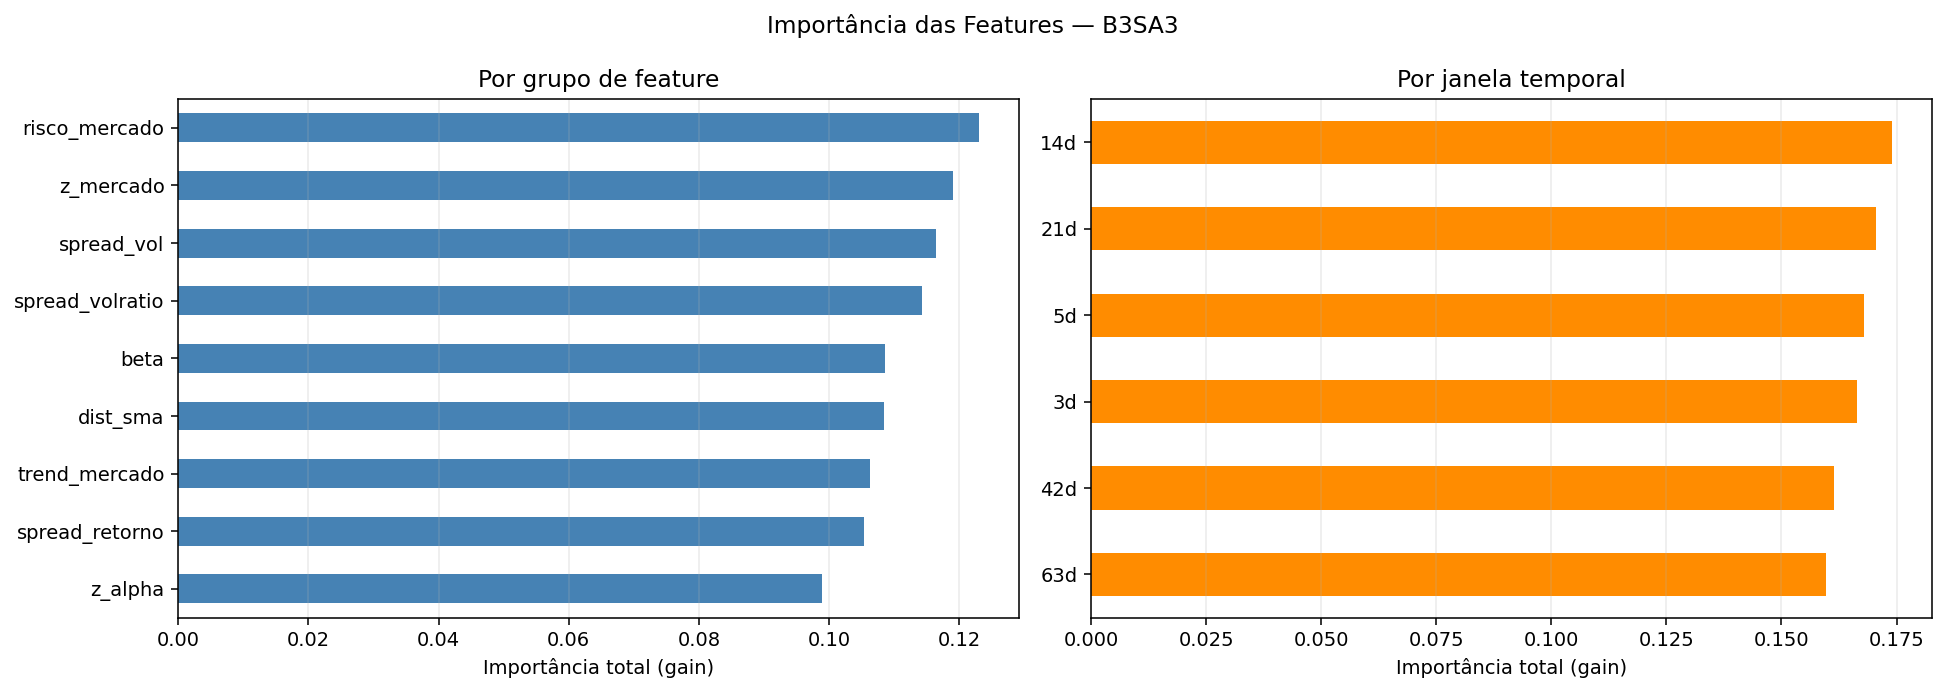

Source data for this figure (header and first rows):
feature, grupo, janela, importance
dist_sma_14d, dist_sma, 14d, 0.02535
z_mercado_5d, z_mercado, 5d, 0.02415
risco_mercado_21d, risco_mercado, 21d, 0.02279
spread_volratio_42d, spread_volratio, 42d, 0.02227
z_alpha_5d, z_alpha, 5d, 0.02205
z_mercado_14d, z_mercado, 14d, 0.02201
risco_mercado_3d, risco_mercado, 3d, 0.02199
risco_mercado_63d, risco_mercado, 63d, 0.02144
spread_volratio_5d, spread_volratio, 5d, 0.02139
risco_mercado_14d, risco_mercado, 14d, 0.02118
spread_vol_14d, spread_vol, 14d, 0.02115
trend_mercado_3d, trend_mercado, 3d, 0.02094
spread_volratio_21d, spread_volratio, 21d, 0.02079
z_mercado_63d, z_mercado, 63d, 0.02066
spread_retorno_14d, spread_retorno, 14d, 0.02057
spread_retorno_42d, spread_retorno, 42d, 0.02054
spread_vol_3d, spread_vol, 3d, 0.02051
beta_5d, beta, 5d, 0.02032
dist_sma_21d, dist_sma, 21d, 0.02031
z_mercado_3d, z_mercado, 3d, 0.01969
trend_mercado_21d, trend_mercado, 21d, 0.01948
beta_3d, beta, 3d, 0.019
spread_vol_42d, spread_vol, 42d, 0.01894
spread_vol_21d, spread_vol, 21d, 0.01888
risco_mercado_5d, risco_mercado, 5d, 0.01869
beta_63d, beta, 63d, 0.01866
trend_mercado_42d, trend_mercado, 42d, 0.01864
spread_retorno_21d, spread_retorno, 21d, 0.01858
spread_volratio_3d, spread_volratio, 3d, 0.01857
spread_retorno_3d, spread_retorno, 3d, 0.01856
spread_vol_5d, spread_vol, 5d, 0.01847
spread_vol_63d, spread_vol, 63d, 0.01838
dist_sma_5d, dist_sma, 5d, 0.0181
beta_21d, beta, 21d, 0.01784
beta_42d, beta, 42d, 0.01747
dist_sma_63d, dist_sma, 63d, 0.01704
trend_mercado_14d, trend_mercado, 14d, 0.01703
risco_mercado_42d, risco_mercado, 42d, 0.01694
z_mercado_42d, z_mercado, 42d, 0.0169
dist_sma_42d, dist_sma, 42d, 0.01681
trend_mercado_63d, trend_mercado, 63d, 0.0166
spread_volratio_14d, spread_volratio, 14d, 0.01638
z_alpha_3d, z_alpha, 3d, 0.01637
z_alpha_21d, z_alpha, 21d, 0.01632
z_alpha_63d, z_alpha, 63d, 0.01619
spread_retorno_63d, spread_retorno, 63d, 0.01583
z_mercado_21d, z_mercado, 21d, 0.01562
beta_14d, beta, 14d, 0.01524
z_alpha_14d, z_alpha, 14d, 0.01513
spread_volratio_63d, spread_volratio, 63d, 0.01484
trend_mercado_5d, trend_mercado, 5d, 0.01358
z_alpha_42d, z_alpha, 42d, 0.01288
spread_retorno_5d, spread_retorno, 5d, 0.01122
dist_sma_3d, dist_sma, 3d, 0.01072
